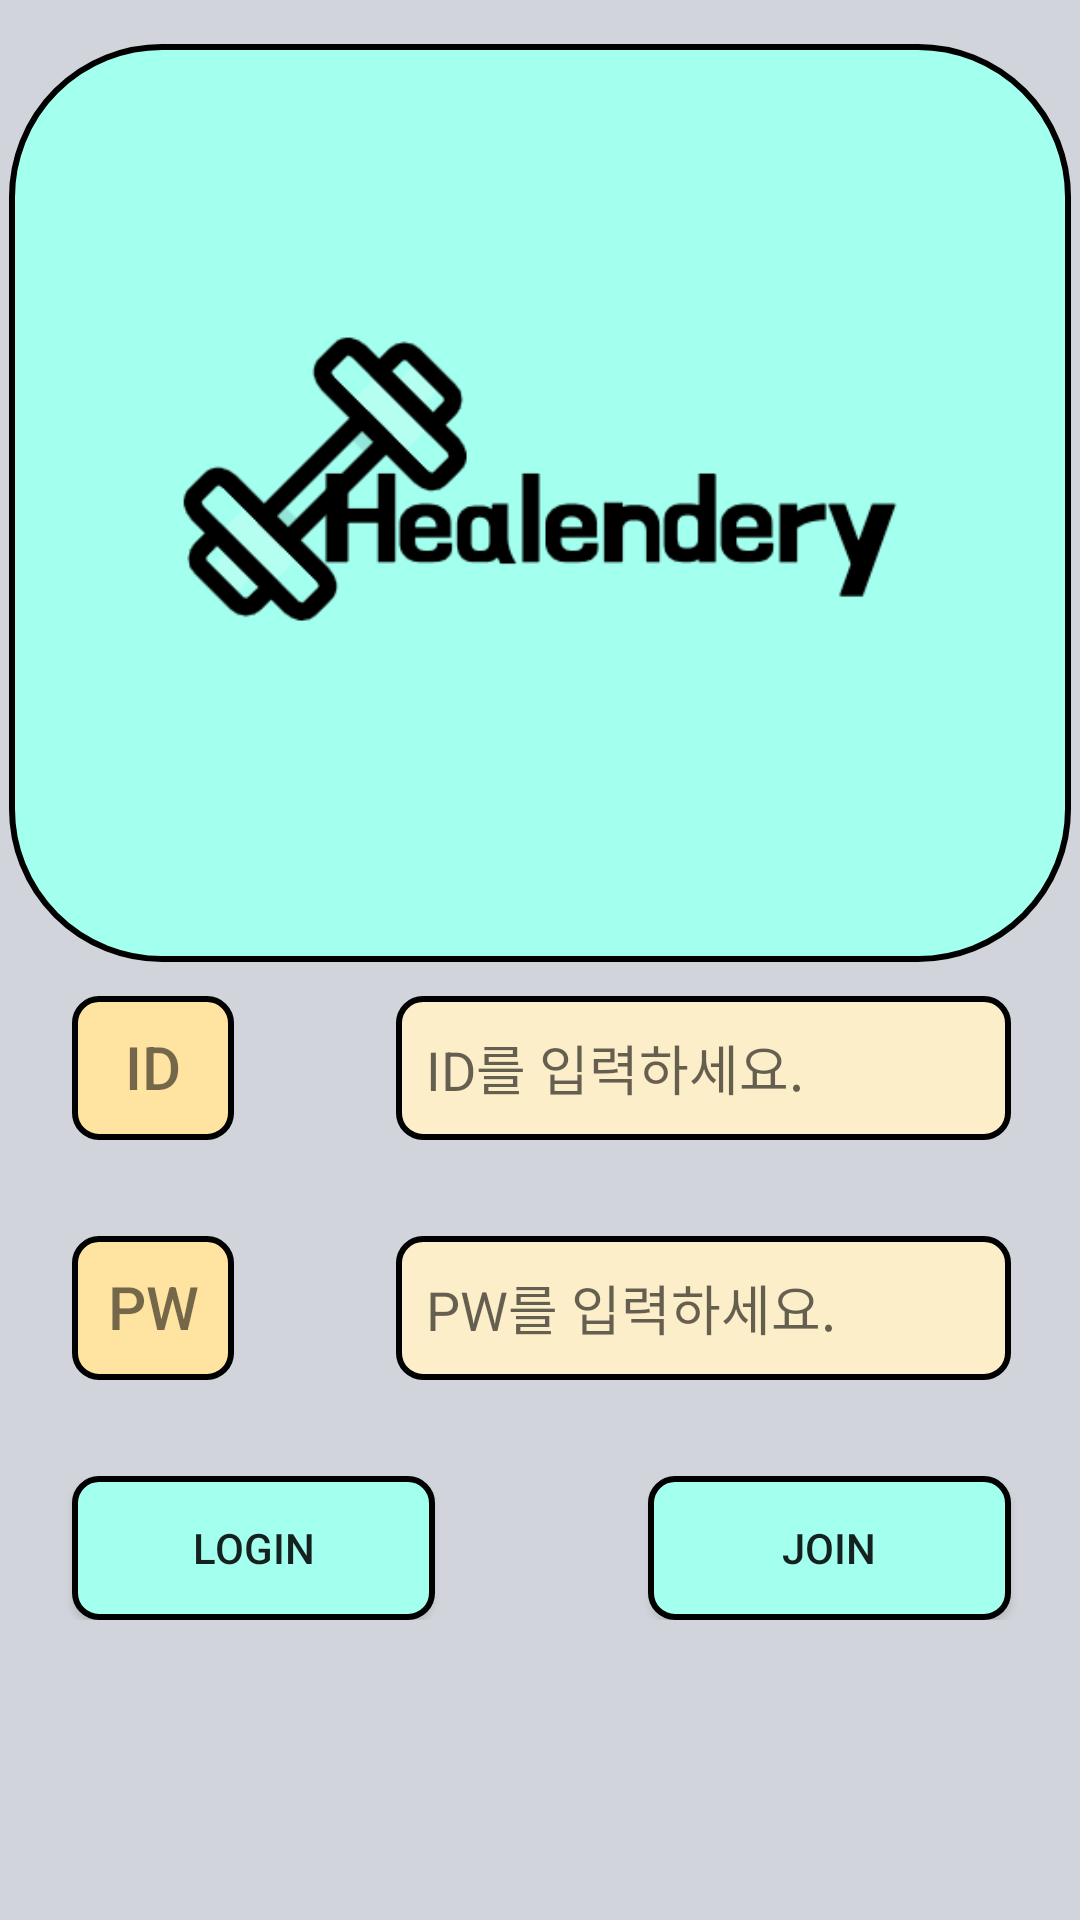

The Android layout XML behind this screen, and the referenced resources:
<!-- AndroidManifest.xml: application theme Theme.Healindary -->
<!-- res/layout/activity_main.xml -->
<?xml version="1.0" encoding="utf-8"?>
<androidx.constraintlayout.widget.ConstraintLayout xmlns:android="http://schemas.android.com/apk/res/android"
    xmlns:app="http://schemas.android.com/apk/res-auto"
    xmlns:tools="http://schemas.android.com/tools"
    android:layout_width="match_parent"
    android:layout_height="match_parent"
    android:background="#d1d5db"
    tools:context=".MainActivity">

    <ImageView
        android:id="@+id/imageView"
        android:layout_width="354dp"
        android:layout_height="306dp"
        android:background="@drawable/roundlogo"

        android:src="@drawable/logo_nuggi"
        app:layout_constraintBottom_toTopOf="@+id/constraintLayout10"
        app:layout_constraintHorizontal_bias="0.5"
        app:layout_constraintLeft_toLeftOf="parent"
        app:layout_constraintRight_toRightOf="parent"
        app:layout_constraintTop_toTopOf="parent"
        app:layout_constraintVertical_bias="0.57" />

    <androidx.constraintlayout.widget.ConstraintLayout
        android:id="@+id/constraintLayout10"
        android:layout_width="409dp"
        android:layout_height="wrap_content"
        android:layout_marginBottom="32dp"
        app:layout_constraintBottom_toTopOf="@+id/constraintLayout11"
        app:layout_constraintEnd_toEndOf="parent"
        app:layout_constraintStart_toStartOf="parent">

        <TextView
            android:id="@+id/text_db_type"
            android:layout_width="54dp"
            android:layout_height="48dp"

            android:layout_marginStart="48dp"
            android:background="@drawable/roundyellow1"
            android:fontFamily="sans-serif-medium"
            android:paddingTop="10dp"
            android:text="ID"
            android:textAlignment="center"

            android:textIsSelectable="false"
            android:textSize="20sp"

            app:layout_constraintBottom_toBottomOf="parent"
            app:layout_constraintEnd_toStartOf="@+id/editTextTextPersonName"
            app:layout_constraintHorizontal_bias="0.0"
            app:layout_constraintStart_toStartOf="parent"
            app:layout_constraintTop_toTopOf="parent"
            app:layout_constraintVertical_bias="0.0" />

        <EditText
            android:id="@+id/editTextTextPersonName"
            android:layout_width="205dp"
            android:layout_height="48dp"
            android:layout_marginEnd="48dp"
            android:background="@drawable/roundyellow2"
            android:ems="10"
            android:hint="ID를 입력하세요."
            android:inputType="textPersonName"
            android:paddingLeft="10sp"
            app:layout_constraintBottom_toBottomOf="parent"
            app:layout_constraintEnd_toEndOf="parent"
            app:layout_constraintTop_toTopOf="parent"
            app:layout_constraintVertical_bias="0.0"
            tools:ignore="SpeakableTextPresentCheck" />
    </androidx.constraintlayout.widget.ConstraintLayout>

    <androidx.constraintlayout.widget.ConstraintLayout
        android:id="@+id/constraintLayout11"
        android:layout_width="409dp"
        android:layout_height="wrap_content"
        android:layout_marginBottom="32dp"
        app:layout_constraintBottom_toTopOf="@+id/constraintLayout12"
        app:layout_constraintEnd_toEndOf="parent"
        app:layout_constraintStart_toStartOf="parent">

        <TextView
            android:id="@+id/text_pw"
            android:layout_width="54dp"
            android:layout_height="48dp"
            android:layout_marginStart="48dp"
            android:background="@drawable/roundyellow1"
            android:fontFamily="sans-serif-medium"
            android:paddingTop="10dp"
            android:text="PW"
            android:textAlignment="center"
            android:textIsSelectable="false"
            android:textSize="20sp"

            app:layout_constraintBottom_toBottomOf="parent"
            app:layout_constraintEnd_toStartOf="@+id/editTextTextPassword"
            app:layout_constraintHorizontal_bias="0.0"
            app:layout_constraintStart_toStartOf="parent"
            app:layout_constraintTop_toTopOf="parent"
            app:layout_constraintVertical_bias="0.0" />

        <EditText
            android:id="@+id/editTextTextPassword"
            android:layout_width="205dp"
            android:layout_height="48dp"
            android:layout_marginEnd="48dp"
            android:background="@drawable/roundyellow2"
            android:ems="10"
            android:hint="PW를 입력하세요."
            android:inputType="textPassword"
            android:paddingLeft="10sp"
            app:layout_constraintBottom_toBottomOf="parent"
            app:layout_constraintEnd_toEndOf="parent"
            app:layout_constraintTop_toTopOf="parent"
            app:layout_constraintVertical_bias="0.0"
            tools:ignore="SpeakableTextPresentCheck" />
    </androidx.constraintlayout.widget.ConstraintLayout>

    <androidx.constraintlayout.widget.ConstraintLayout
        android:id="@+id/constraintLayout12"
        android:layout_width="409dp"
        android:layout_height="wrap_content"
        android:layout_marginBottom="100dp"
        app:layout_constraintBottom_toBottomOf="parent"
        app:layout_constraintEnd_toEndOf="parent"
        app:layout_constraintStart_toStartOf="parent">

        <Button
            android:id="@+id/login_btn"
            android:layout_width="121dp"
            android:layout_height="48dp"
            android:layout_marginStart="48dp"
            android:background="@drawable/roundblue1"
            android:fontFamily="sans-serif-medium"
            android:text="Login"
            app:layout_constraintBottom_toBottomOf="parent"
            app:layout_constraintEnd_toStartOf="@+id/login_btn2"
            app:layout_constraintHorizontal_bias="0.0"
            app:layout_constraintStart_toStartOf="parent"
            app:layout_constraintTop_toTopOf="parent"
            app:layout_constraintVertical_bias="0.0" />

        <Button
            android:id="@+id/login_btn2"
            android:layout_width="121dp"
            android:layout_height="48dp"
            android:layout_marginEnd="48dp"
            android:background="@drawable/roundblue1"
            android:fontFamily="sans-serif-medium"
            android:text="JOIN"
            app:layout_constraintBottom_toBottomOf="parent"
            app:layout_constraintEnd_toEndOf="parent"
            app:layout_constraintTop_toTopOf="parent"
            app:layout_constraintVertical_bias="0.0" />
    </androidx.constraintlayout.widget.ConstraintLayout>

</androidx.constraintlayout.widget.ConstraintLayout>
<!-- resources referenced by this layout -->
<resources>
  <!-- drawable logo_nuggi: png bitmap (drawable, 14953 bytes) -->
  <!-- drawable roundblue1 (drawable) -->
  <?xml version="1.0" encoding="utf-8"?>
  <shape xmlns:android="http://schemas.android.com/apk/res/android"
      android:padding="10dp"
      android:shape="rectangle" >
      <solid android:color="@color/skyblue1" />
      <corners
          android:bottomLeftRadius="8dp"
          android:bottomRightRadius="8dp"
          android:topLeftRadius="8dp"
          android:topRightRadius="8dp" />
      <stroke
          android:width="2dp"
          android:color="@color/black" />
  </shape>
  <!-- drawable roundlogo (drawable-v24) -->
  <?xml version="1.0" encoding="utf-8"?>
  <shape xmlns:android="http://schemas.android.com/apk/res/android"
      android:padding="10dp"
      android:shape="rectangle" >
      <solid android:color="@color/skyblue1" />
      <corners
          android:bottomLeftRadius="50dp"
          android:bottomRightRadius="50dp"
          android:topLeftRadius="50dp"
          android:topRightRadius="50dp" />
      <stroke
          android:width="2dp"
          android:color="@color/black" />
  </shape>
  <!-- drawable roundyellow1 (drawable) -->
  <?xml version="1.0" encoding="utf-8"?>
  <shape xmlns:android="http://schemas.android.com/apk/res/android"
      android:padding="10dp"
      android:shape="rectangle" >
      <solid android:color="@color/yellow1" />
      <corners
          android:bottomLeftRadius="8dp"
          android:bottomRightRadius="8dp"
          android:topLeftRadius="8dp"
          android:topRightRadius="8dp" />
      <stroke
          android:width="2dp"
          android:color="@color/black" />
  </shape>
  <!-- drawable roundyellow2 (drawable-v24) -->
  <?xml version="1.0" encoding="utf-8"?>
  <shape xmlns:android="http://schemas.android.com/apk/res/android"
      android:padding="10dp"
      android:shape="rectangle" >
      <solid android:color="@color/yellow2" />
      <corners
          android:bottomLeftRadius="8dp"
          android:bottomRightRadius="8dp"
          android:topLeftRadius="8dp"
          android:topRightRadius="8dp" />
      <stroke
          android:width="2dp"
          android:color="@color/black" />
  </shape>
  <style name="Theme.Healindary" parent="Theme.AppCompat.Light">
          
          <item name="colorPrimary">@color/purple_500</item>
          <item name="colorPrimaryVariant">@color/purple_700</item>
          <item name="colorOnPrimary">@color/white</item>
          
          <item name="colorSecondary">@color/teal_200</item>
          <item name="colorSecondaryVariant">@color/teal_700</item>
          <item name="colorOnSecondary">@color/black</item>
          
          <item name="android:statusBarColor" tools:targetApi="l">?attr/colorPrimaryVariant</item>
          
      </style>
  <color name="skyblue1">#A3FFEE</color>
  <color name="black">#FF000000</color>
  <color name="yellow1">#FFE3A1</color>
  <color name="yellow2">#FCEEC9</color>
  <color name="purple_500">#FF6200EE</color>
  <color name="purple_700">#FF3700B3</color>
  <color name="white">#FFFFFFFF</color>
  <color name="teal_200">#FF03DAC5</color>
  <color name="teal_700">#FF018786</color>
</resources>
